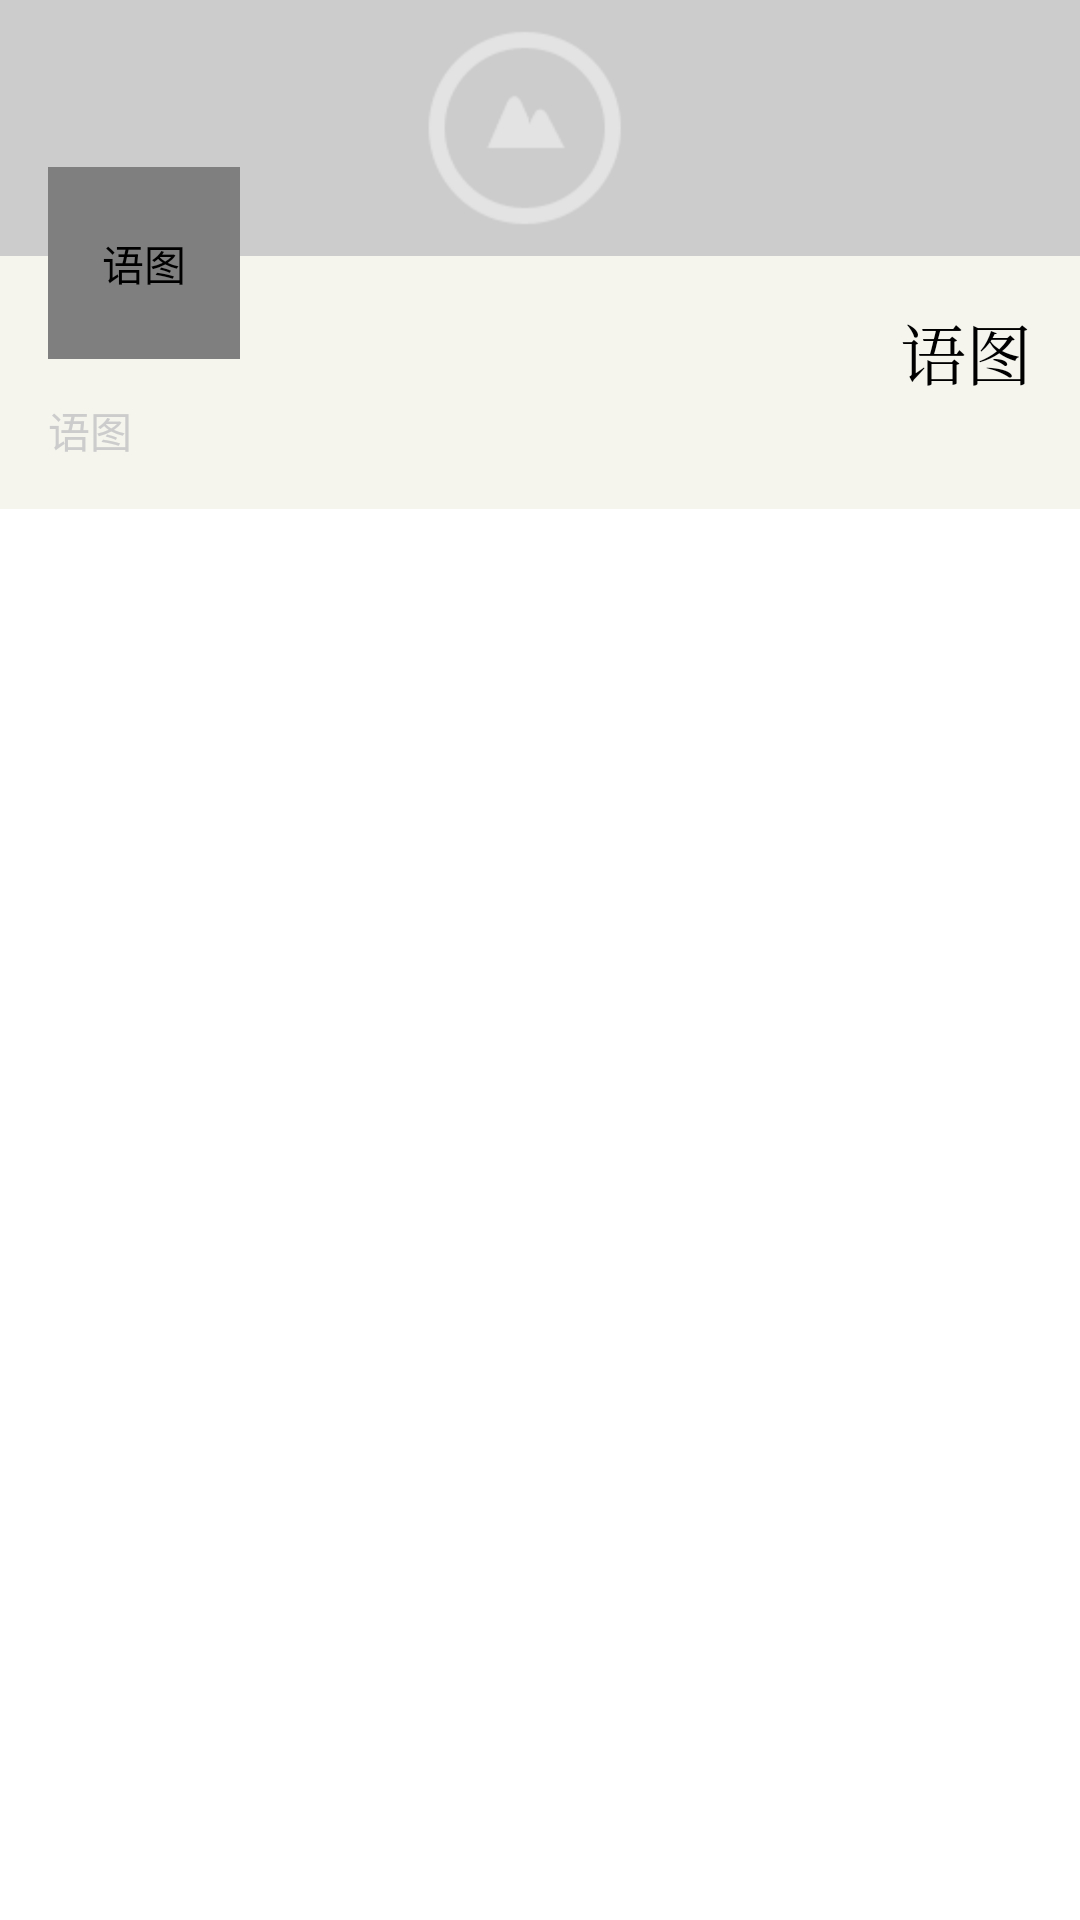

This screen was rendered from an Android layout file. Write that file and the resources it references.
<!-- AndroidManifest.xml: application theme AppBaseTheme -->
<!-- res/layout/layout_photo_list_item.xml -->
<?xml version="1.0" encoding="utf-8"?>

<RelativeLayout xmlns:android="http://schemas.android.com/apk/res/android"
    style="@style/MatchParent"
    android:clipChildren="false"
    android:clipToPadding="false" >

    <ImageView
        android:id="@+id/iv_photo"
        android:layout_width="match_parent"
        android:layout_height="wrap_content"
        android:contentDescription="@string/app_name"
        android:scaleType="fitXY"
        android:src="@drawable/empty_photo" />

    <FrameLayout
        style="@style/MatchWidthWrapHeight"
        android:layout_below="@+id/iv_photo"
        android:background="@color/baichun"
        android:clipChildren="false"
        android:clipToPadding="false" >

        <RelativeLayout style="@style/MatchWidthWrapHeight" 
            android:padding="@dimen/ui_element_spacing">

            <TextView
                android:id="@+id/tv_date"
                style="@style/TextViewNormal"
                android:ellipsize="marquee"
                android:singleLine="true"
                android:layout_alignParentRight="true"
                android:typeface="serif"
                android:text="@string/app_name" />

            <TextView
                android:id="@+id/tv_short_article"
                style="@style/TextViewSmall"
                android:layout_below="@+id/tv_date"
                android:text="@string/app_name"
                android:textColor="@color/gray" />
        </RelativeLayout>

        <com.mp.common.view.CircleImageView
            xmlns:civ="http://schemas.android.com/apk/res/com.mp"
            android:id="@+id/iv_mark"
            android:layout_width="@dimen/image_header_size"
            android:layout_height="@dimen/image_header_size"
            android:layout_marginLeft="@dimen/ui_element_spacing"
            android:layout_marginTop="-30dp"
            android:contentDescription="@string/app_name"
            android:scaleType="center"
            android:src="@drawable/empty_photo"
            civ:border_color="@color/baichun"
            civ:border_width="@dimen/ui_element_spacing_small" />
    </FrameLayout>

</RelativeLayout>
<!-- resources referenced by this layout -->
<resources>
  <color name="baichun">#F5F5EE</color>
  <color name="gray">#cccccc</color>
  <dimen name="image_header_size">64dp</dimen>
  <dimen name="ui_element_spacing">16dp</dimen>
  <dimen name="ui_element_spacing_small">4dp</dimen>
  <string name="app_name">语图</string>
  <style name="MatchParent">
          <item name="android:layout_width">match_parent</item>
          <item name="android:layout_height">match_parent</item>
      </style>
  <style name="MatchWidthWrapHeight">
          <item name="android:layout_width">match_parent</item>
          <item name="android:layout_height">wrap_content</item>
      </style>
  <style name="TextViewNormal" parent="WrapContent">
          <item name="android:textSize">@dimen/font_size</item>
          <item name="android:textColor">@android:color/black</item>
          <item name="android:gravity">center_vertical</item>
      </style>
  <style name="TextViewSmall" parent="WrapContent">
          <item name="android:textSize">@dimen/font_size_small</item>
          <item name="android:textColor">@android:color/black</item>
          <item name="android:gravity">center_vertical</item>
      </style>
  <style name="AppBaseTheme" parent="android:Theme.Light.NoTitleBar.Fullscreen">
          
      </style>
  <style name="WrapContent">
          <item name="android:layout_width">wrap_content</item>
          <item name="android:layout_height">wrap_content</item>
      </style>
  <dimen name="font_size">22sp</dimen>
  <dimen name="font_size_small">14sp</dimen>
</resources>
